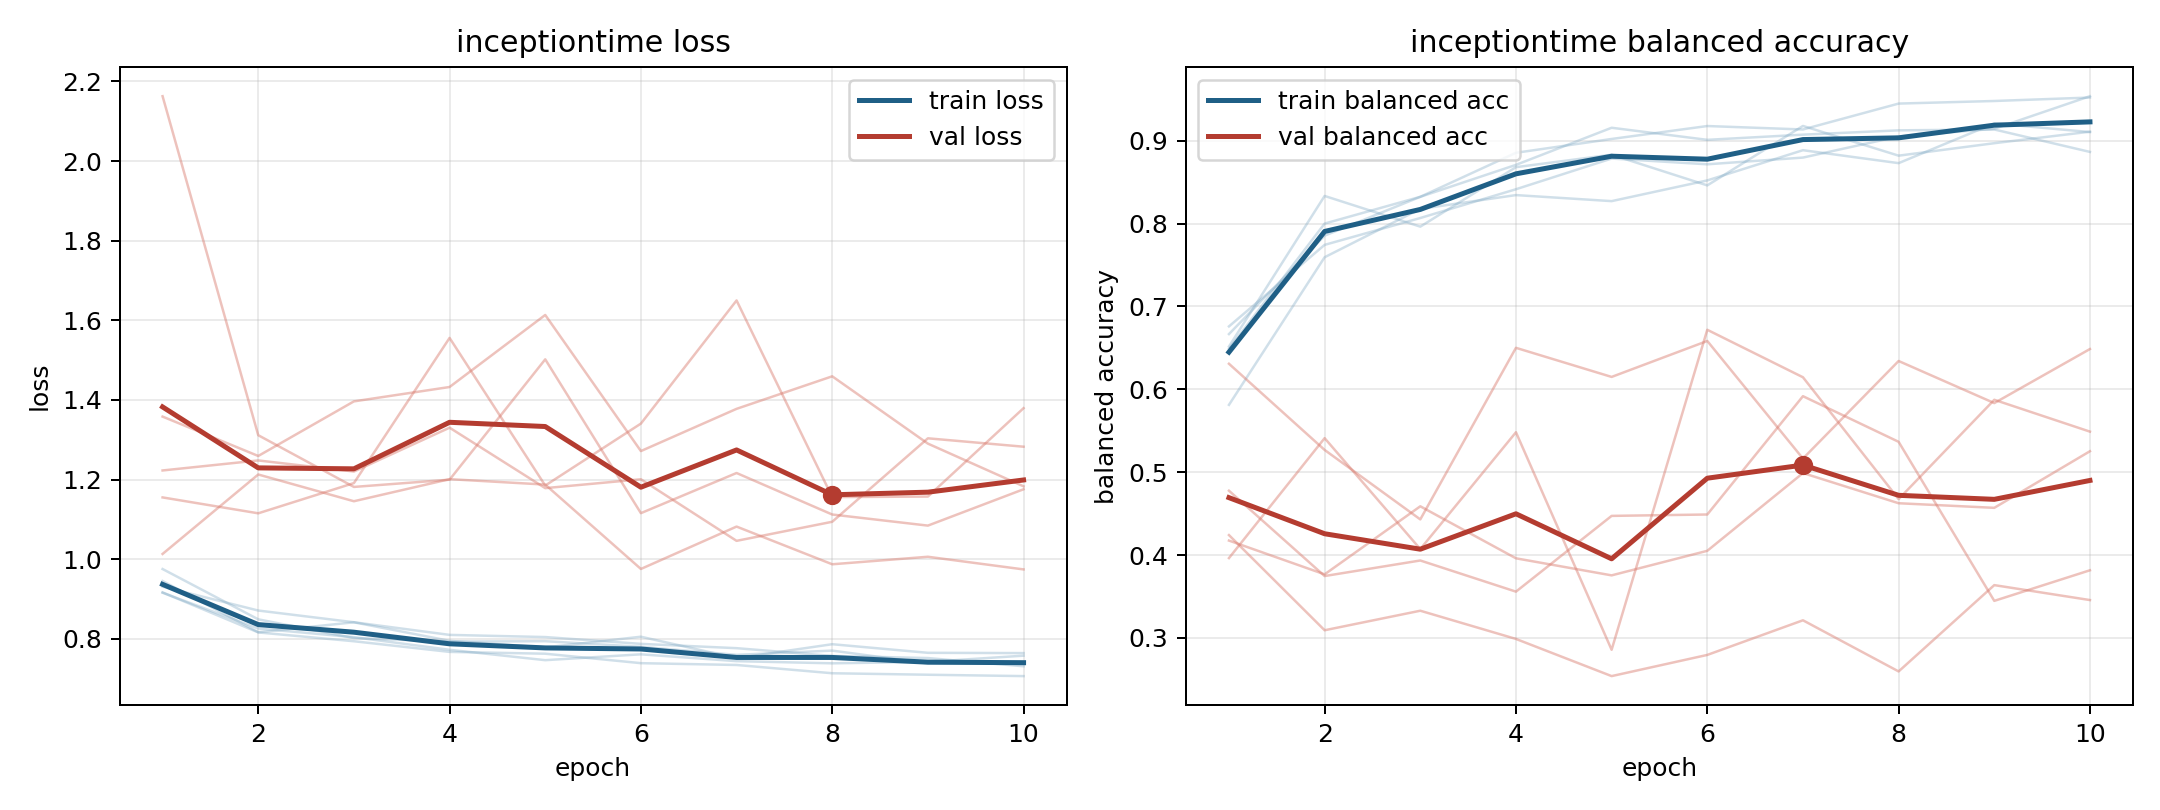

Values plotted in this chart, from the file beside it:
model, fold, epoch, train_loss, train_balanced_accuracy, val_loss, val_balanced_accuracy
inceptiontime, 1, 1, 0.9165, 0.649, 1.358, 0.4241
inceptiontime, 1, 2, 0.816, 0.8, 1.259, 0.3093
inceptiontime, 1, 3, 0.7938, 0.8323, 1.396, 0.3329
inceptiontime, 1, 4, 0.767, 0.8854, 1.432, 0.2988
inceptiontime, 1, 5, 0.7625, 0.9021, 1.613, 0.254
inceptiontime, 1, 6, 0.7387, 0.9177, 1.271, 0.2795
inceptiontime, 1, 7, 0.7342, 0.9135, 1.378, 0.3213
inceptiontime, 1, 8, 0.7134, 0.9448, 1.459, 0.2596
inceptiontime, 1, 9, 0.7097, 0.9479, 1.29, 0.3637
inceptiontime, 1, 10, 0.7063, 0.9521, 1.183, 0.3457
inceptiontime, 2, 1, 0.9451, 0.6516, 2.163, 0.3964
inceptiontime, 2, 2, 0.8165, 0.8333, 1.311, 0.5411
inceptiontime, 2, 3, 0.8414, 0.7963, 1.181, 0.4072
inceptiontime, 2, 4, 0.7949, 0.8681, 1.2, 0.5482
inceptiontime, 2, 5, 0.7783, 0.8831, 1.502, 0.2857
inceptiontime, 2, 6, 0.8052, 0.8461, 1.116, 0.6718
inceptiontime, 2, 7, 0.7513, 0.9178, 1.216, 0.6146
inceptiontime, 2, 8, 0.7864, 0.8819, 1.112, 0.4675
inceptiontime, 2, 9, 0.7648, 0.897, 1.084, 0.5874
inceptiontime, 2, 10, 0.764, 0.9109, 1.176, 0.5489
inceptiontime, 3, 1, 0.9157, 0.6667, 1.223, 0.4777
inceptiontime, 3, 2, 0.8257, 0.7854, 1.248, 0.3747
inceptiontime, 3, 3, 0.804, 0.8323, 1.22, 0.3935
inceptiontime, 3, 4, 0.7723, 0.8708, 1.33, 0.3559
inceptiontime, 3, 5, 0.7463, 0.9156, 1.178, 0.4473
inceptiontime, 3, 6, 0.761, 0.901, 1.201, 0.449
inceptiontime, 3, 7, 0.7438, 0.9073, 1.046, 0.5917
inceptiontime, 3, 8, 0.7384, 0.9125, 1.094, 0.5367
inceptiontime, 3, 9, 0.742, 0.9135, 1.304, 0.3447
inceptiontime, 3, 10, 0.7576, 0.8865, 1.282, 0.3817
inceptiontime, 4, 1, 0.9752, 0.5812, 1.013, 0.6309
inceptiontime, 4, 2, 0.8489, 0.7594, 1.213, 0.5269
inceptiontime, 4, 3, 0.8018, 0.8177, 1.145, 0.443
inceptiontime, 4, 4, 0.7929, 0.8344, 1.201, 0.6501
inceptiontime, 4, 5, 0.7939, 0.8271, 1.187, 0.615
inceptiontime, 4, 6, 0.7798, 0.8521, 0.9754, 0.6584
inceptiontime, 4, 7, 0.7596, 0.8885, 1.082, 0.5164
inceptiontime, 4, 8, 0.7703, 0.8729, 0.9871, 0.6342
inceptiontime, 4, 9, 0.7381, 0.9208, 1.006, 0.5834
inceptiontime, 4, 10, 0.7411, 0.9104, 0.9742, 0.6486
inceptiontime, 5, 1, 0.931, 0.6759, 1.155, 0.4175
inceptiontime, 5, 2, 0.871, 0.7743, 1.115, 0.3767
inceptiontime, 5, 3, 0.8415, 0.8067, 1.191, 0.4588
inceptiontime, 5, 4, 0.8098, 0.8414, 1.556, 0.3961
inceptiontime, 5, 5, 0.8043, 0.8785, 1.185, 0.3755
inceptiontime, 5, 6, 0.7872, 0.8715, 1.341, 0.4051
inceptiontime, 5, 7, 0.7764, 0.8796, 1.65, 0.499
inceptiontime, 5, 8, 0.7569, 0.9051, 1.156, 0.4626
inceptiontime, 5, 9, 0.7516, 0.9144, 1.157, 0.457
inceptiontime, 5, 10, 0.7309, 0.9537, 1.379, 0.5253
